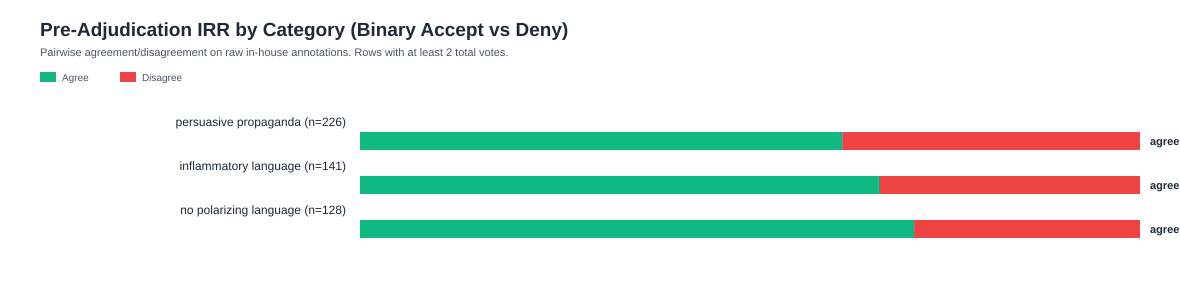

The file beside this chart, header and first rows:
category, unit_count, accept_votes, deny_votes, pairwise_percent_agreement, pairwise_percent_disagreement, exact_consensus_rate, krippendorff_alpha_nominal
persuasive propaganda, 226, 404, 266, 0.6183, 0.3817, 0.4469, 0.2056
inflammatory language, 141, 237, 196, 0.6652, 0.3348, 0.4965, 0.3279
no polarizing language, 128, 160, 229, 0.7104, 0.2896, 0.5703, 0.3973
